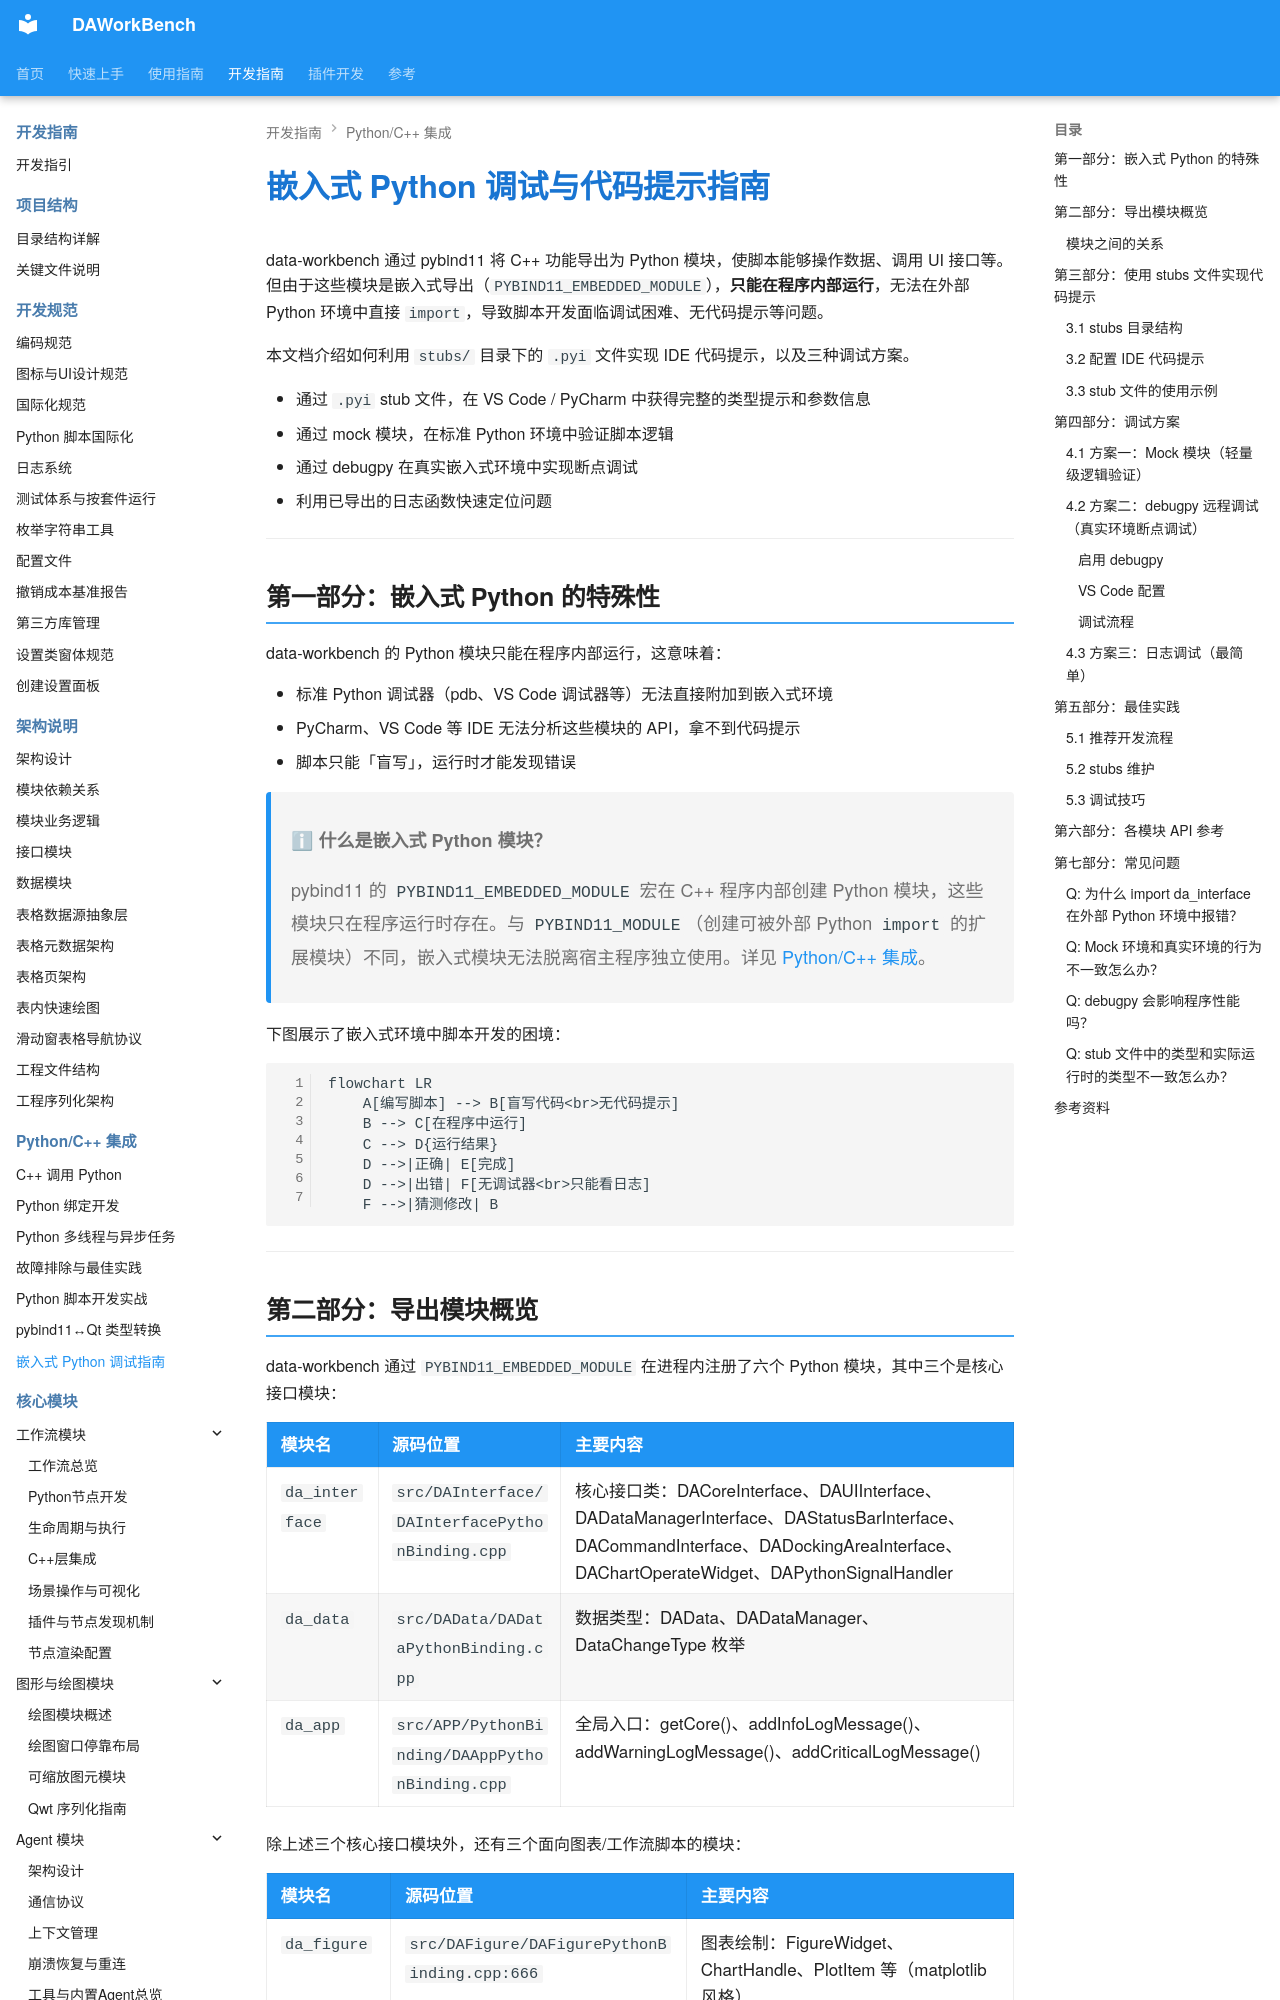

repository: czyt1988/data-workbench · page: zh/dev-guide/python-binding/embedded-python-debugging/index.html · generator: mkdocs

# 嵌入式 Python 调试与代码提示指南

data-workbench 通过 pybind11 将 C++ 功能导出为 Python 模块，使脚本能够操作数据、调用 UI 接口等。但由于这些模块是嵌入式导出（`PYBIND11_EMBEDDED_MODULE`），**只能在程序内部运行**，无法在外部 Python 环境中直接 `import`，导致脚本开发面临调试困难、无代码提示等问题。

本文档介绍如何利用 `stubs/` 目录下的 `.pyi` 文件实现 IDE 代码提示，以及三种调试方案。

- 通过 `.pyi` stub 文件，在 VS Code / PyCharm 中获得完整的类型提示和参数信息
- 通过 mock 模块，在标准 Python 环境中验证脚本逻辑
- 通过 debugpy 在真实嵌入式环境中实现断点调试
- 利用已导出的日志函数快速定位问题

---

## 第一部分：嵌入式 Python 的特殊性

data-workbench 的 Python 模块只能在程序内部运行，这意味着：

- 标准 Python 调试器（pdb、VS Code 调试器等）无法直接附加到嵌入式环境
- PyCharm、VS Code 等 IDE 无法分析这些模块的 API，拿不到代码提示
- 脚本只能「盲写」，运行时才能发现错误

> **ℹ 什么是嵌入式 Python 模块？**
>
> pybind11 的 `PYBIND11_EMBEDDED_MODULE` 宏在 C++ 程序内部创建 Python 模块，这些模块只在程序运行时存在。与 `PYBIND11_MODULE`（创建可被外部 Python `import` 的扩展模块）不同，嵌入式模块无法脱离宿主程序独立使用。详见 [Python/C++ 集成](./cpp-calling-python.md)。

下图展示了嵌入式环境中脚本开发的困境：

```mermaid
flowchart LR
    A[编写脚本] --> B[盲写代码<br>无代码提示]
    B --> C[在程序中运行]
    C --> D{运行结果}
    D -->|正确| E[完成]
    D -->|出错| F[无调试器<br>只能看日志]
    F -->|猜测修改| B
```

---
